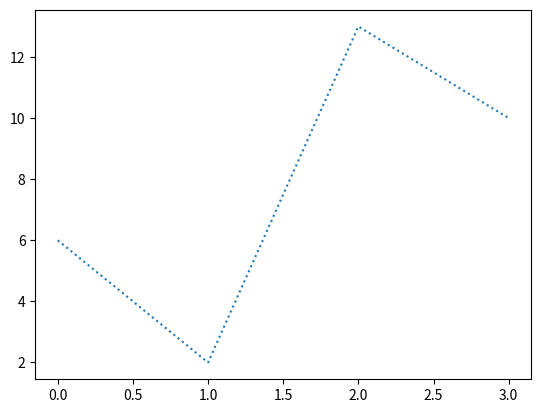

Generate this figure with matplotlib:
# -*- coding: utf-8 -*-
"""
https://www.runoob.com/matplotlib/matplotlib-line.html
"""

import matplotlib.pyplot as plt
import numpy as np

y = np.array([6, 2, 13, 10])

plt.plot(y, linestyle='dotted')
# plt.plot(y, ls='-.')
plt.show()
